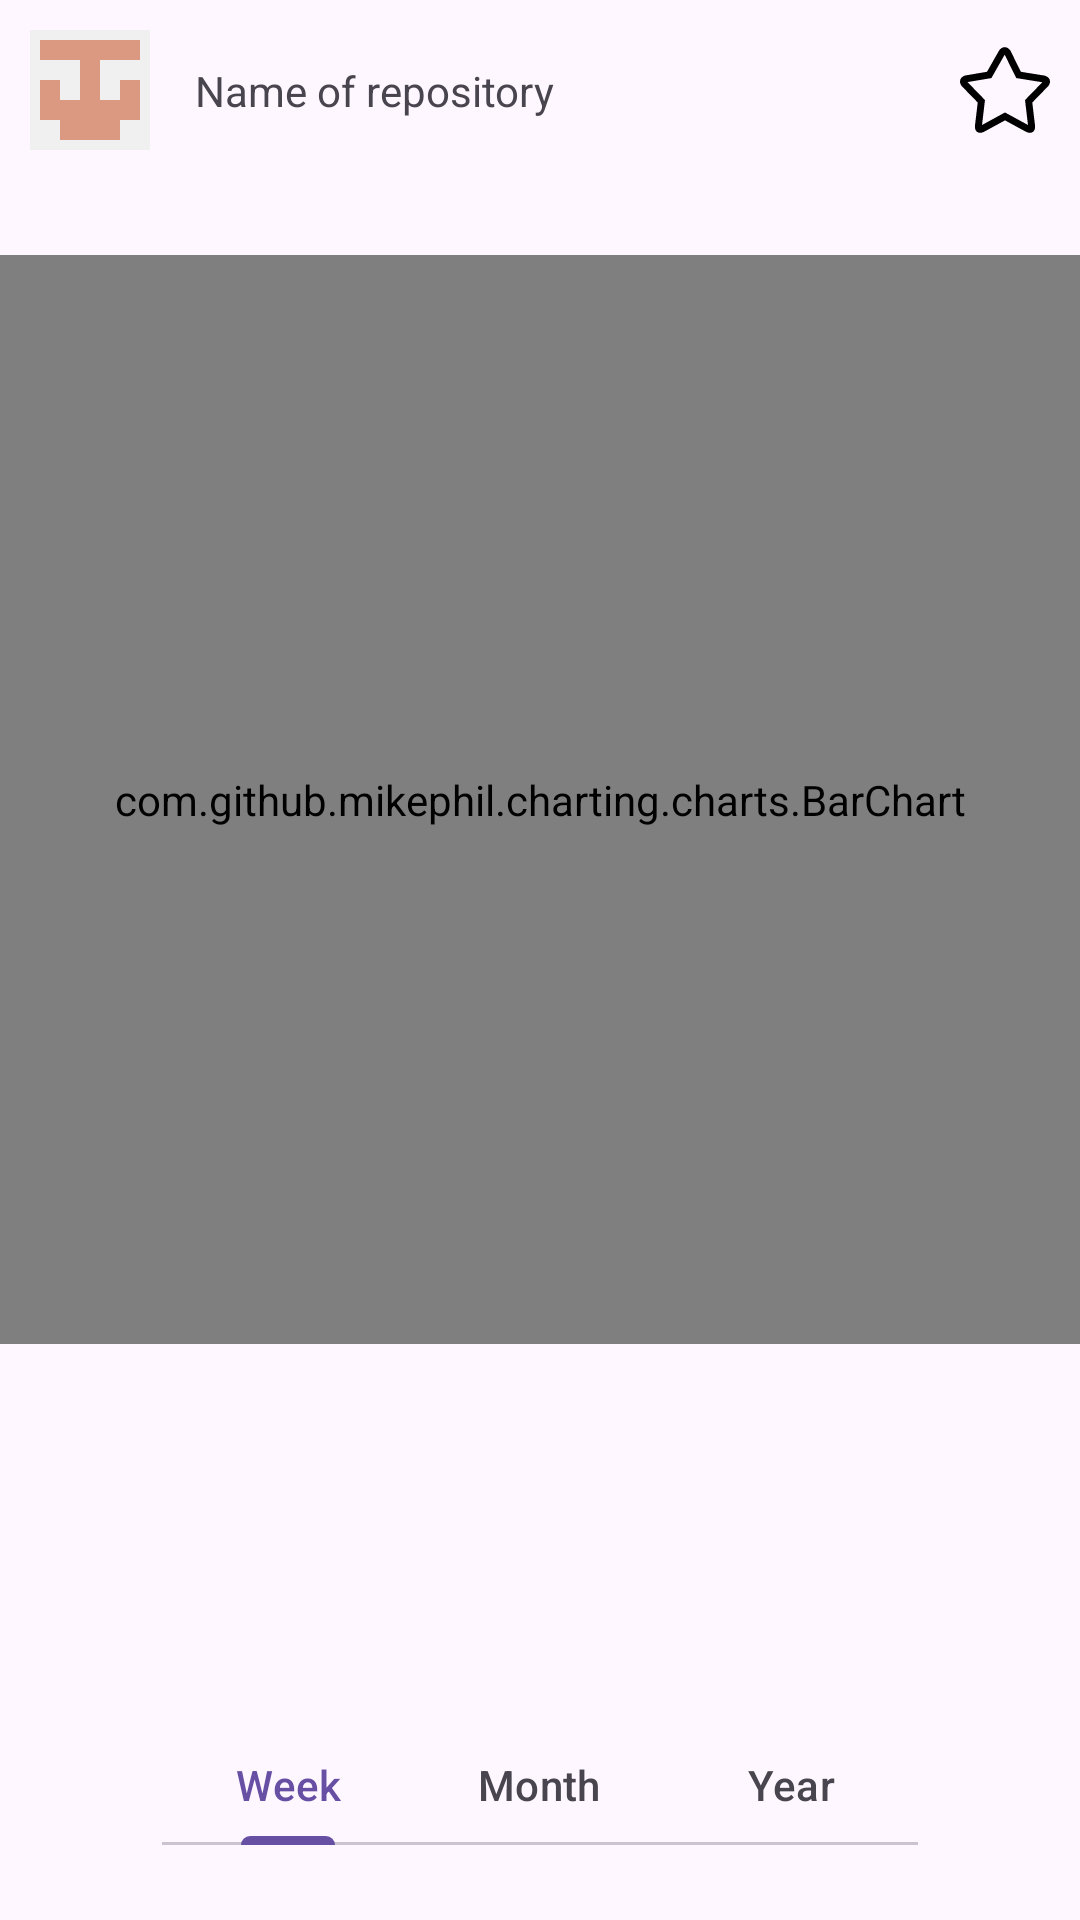

Layout XML and referenced resources for this Android screen:
<!-- AndroidManifest.xml: application theme Theme.GitApp -->
<!-- res/layout/activity_diagram.xml -->
<?xml version="1.0" encoding="utf-8"?>
<androidx.constraintlayout.widget.ConstraintLayout xmlns:android="http://schemas.android.com/apk/res/android"
    xmlns:app="http://schemas.android.com/apk/res-auto"
    xmlns:tools="http://schemas.android.com/tools"
    android:id="@+id/layout_root"
    android:layout_width="match_parent"
    android:layout_height="match_parent"
    tools:context=".ui.diagram.DiagramActivity">

    <include
        android:id="@+id/repo"
        layout="@layout/item_repo"
        android:layout_width="match_parent"
        android:layout_height="wrap_content"
        android:layout_margin="10dp"
        app:layout_constraintEnd_toEndOf="parent"
        app:layout_constraintStart_toStartOf="parent"
        app:layout_constraintTop_toTopOf="parent" />

    <com.github.mikephil.charting.charts.BarChart
        android:id="@+id/bar_chart_histogram"
        android:layout_width="0dp"
        android:layout_height="0dp"
        android:layout_marginTop="25dp"
        app:layout_constraintBottom_toTopOf="@+id/guideline_bottom"
        app:layout_constraintEnd_toEndOf="parent"
        app:layout_constraintStart_toStartOf="parent"
        app:layout_constraintTop_toBottomOf="@+id/repo" />

    <ImageView
        android:id="@+id/image_next_button"
        android:layout_width="40dp"
        android:layout_height="40dp"
        android:rotation="180"
        android:src="@drawable/ic_arrow_enabled"
        app:layout_constraintBottom_toTopOf="@+id/tab_layout_period"
        app:layout_constraintEnd_toStartOf="@+id/image_previous_button"
        app:layout_constraintHorizontal_bias="0.5"
        app:layout_constraintStart_toStartOf="parent"
        app:layout_constraintTop_toTopOf="@+id/guideline_bottom" />

    <ImageView
        android:id="@+id/image_previous_button"
        android:layout_width="40dp"
        android:layout_height="40dp"
        android:src="@drawable/ic_arrow_enabled"
        app:layout_constraintBottom_toTopOf="@+id/tab_layout_period"
        app:layout_constraintEnd_toEndOf="parent"
        app:layout_constraintHorizontal_bias="0.5"
        app:layout_constraintStart_toEndOf="@+id/image_next_button"
        app:layout_constraintTop_toBottomOf="@+id/bar_chart_histogram" />

    <androidx.constraintlayout.widget.Guideline
        android:id="@+id/guideline_bottom"
        android:layout_width="wrap_content"
        android:layout_height="wrap_content"
        android:orientation="horizontal"
        app:layout_constraintGuide_percent="0.7" />

    <com.google.android.material.tabs.TabLayout
        android:id="@+id/tab_layout_period"
        android:layout_width="0dp"
        android:layout_height="40dp"
        android:layout_marginBottom="25dp"
        app:layout_constraintBottom_toBottomOf="parent"
        app:layout_constraintEnd_toEndOf="parent"
        app:layout_constraintStart_toStartOf="parent"
        app:layout_constraintWidth_percent="0.7"
        app:tabMode="fixed">

        <com.google.android.material.tabs.TabItem
            android:layout_width="wrap_content"
            android:layout_height="match_parent"
            android:text="@string/week" />

        <com.google.android.material.tabs.TabItem
            android:layout_width="wrap_content"
            android:layout_height="match_parent"
            android:text="@string/month" />

        <com.google.android.material.tabs.TabItem
            android:layout_width="wrap_content"
            android:layout_height="match_parent"
            android:text="@string/year" />
    </com.google.android.material.tabs.TabLayout>

    <FrameLayout
        android:id="@+id/layout_progressbar"
        android:layout_width="match_parent"
        android:layout_height="match_parent"
        android:background="@color/trans_white"
        android:clickable="true"
        android:visibility="gone">

        <ProgressBar
            android:id="@+id/progressbar"
            android:layout_width="wrap_content"
            android:layout_height="wrap_content"
            android:layout_gravity="center"
            app:layout_constraintBottom_toBottomOf="parent"
            app:layout_constraintEnd_toEndOf="parent"
            app:layout_constraintStart_toStartOf="parent"
            app:layout_constraintTop_toTopOf="parent" />
    </FrameLayout>
</androidx.constraintlayout.widget.ConstraintLayout>
<!-- res/layout/item_repo.xml (included above) -->
<?xml version="1.0" encoding="utf-8"?>
<androidx.constraintlayout.widget.ConstraintLayout xmlns:android="http://schemas.android.com/apk/res/android"
    xmlns:app="http://schemas.android.com/apk/res-auto"
    android:id="@+id/view"
    android:layout_width="match_parent"
    android:paddingBottom="10dp"
    android:layout_height="wrap_content">

    <ImageView
        android:id="@+id/image_owner"
        android:layout_width="40dp"
        android:layout_height="40dp"
        app:srcCompat="@drawable/ic_owner"
        app:layout_constraintBottom_toBottomOf="@+id/text_repo_name"
        app:layout_constraintStart_toStartOf="parent"
        app:layout_constraintTop_toTopOf="@+id/text_repo_name" />

    <TextView
        android:id="@+id/text_repo_name"
        android:layout_width="0dp"
        android:layout_height="match_parent"
        android:layout_marginStart="15dp"
        android:maxLines="1"
        android:layout_marginEnd="15dp"
        android:text="@string/stub_name_of_repository"
        app:layout_constraintBottom_toBottomOf="parent"
        app:layout_constraintEnd_toStartOf="@+id/checkbox_star"
        app:layout_constraintStart_toEndOf="@+id/image_owner"
        app:layout_constraintTop_toTopOf="parent" />

    <CheckBox
        android:id="@+id/checkbox_star"
        android:layout_width="30dp"
        android:layout_height="30dp"
        android:button="@color/transparent"
        android:background="@drawable/checkbox_star"
        android:checked="false"
        app:layout_constraintBottom_toBottomOf="@+id/text_repo_name"
        app:layout_constraintEnd_toEndOf="parent"
        app:layout_constraintTop_toTopOf="@+id/text_repo_name" />

</androidx.constraintlayout.widget.ConstraintLayout>
<!-- resources referenced by this layout -->
<resources>
  <color name="trans_white">#60FFFFFF</color>
  <color name="transparent">#00FFFFFF</color>
  <!-- drawable checkbox_star (drawable) -->
  <?xml version="1.0" encoding="utf-8"?>
  <selector xmlns:android="http://schemas.android.com/apk/res/android">
      <item android:drawable="@drawable/checkbox_star_normal" android:state_checked="false" />
  
      <item android:drawable="@drawable/checkbox_star_pressed" android:state_checked="true" />
  
      <item android:drawable="@drawable/checkbox_star_normal" />
  </selector>
  <!-- drawable ic_owner: png bitmap (drawable, 1552 bytes) -->
  <string name="month">Month</string>
  <string name="stub_name_of_repository">Name of repository</string>
  <string name="week">Week</string>
  <string name="year">Year</string>
  <style name="Theme.GitApp" parent="Base.Theme.GitApp" />
  <!-- drawable checkbox_star_normal (drawable) -->
  <vector xmlns:android="http://schemas.android.com/apk/res/android"
      android:width="800dp"
      android:height="800dp"
      android:viewportWidth="248.29"
      android:viewportHeight="248.29">
    <path
        android:pathData="M55.69,242.32c2.88,0 6.07,-0.72 9.44,-2.24l59.03,-32.16l59.03,32.16c3.37,1.52 6.56,2.24 9.44,2.24c8.93,0 14.96,-6.92 14.54,-18.36l-7.71,-65.31l44.06,-45.27c9.17,-12.06 4.73,-25 -9.91,-28.91l-65.53,-10.53l-28.93,-58.22c-4.24,-6.49 -9.96,-9.75 -15.73,-9.75c-5.51,0 -11.06,2.97 -15.42,8.95L74.46,73.94l-59.89,10.06c-14.57,4.16 -18.94,17.31 -9.78,29.38l44.06,45.26l-7.71,65.31C40.72,235.4 46.75,242.32 55.69,242.32zM20.73,102.35l56.9,-9.56l8.96,-1.5l4.49,-7.91l32.19,-56.65l27.69,55.71l4.38,8.81l9.71,1.56l62.1,9.98l-41.39,42.51l-6.35,6.53l1.06,9.05l7.06,59.79l-54.23,-29.55l-9.15,-4.98l-9.15,4.98l-54.23,29.55l7.05,-59.79l1.07,-9.05l-6.35,-6.53L20.73,102.35z"
        android:fillColor="#000000"/>
  </vector>
  <!-- drawable checkbox_star_pressed (drawable) -->
  <vector xmlns:android="http://schemas.android.com/apk/res/android"
      android:width="800dp"
      android:height="800dp"
      android:viewportWidth="940.69"
      android:viewportHeight="940.69">
    <path
        android:pathData="M885.34,319.07l-258,-3.8l-102.7,-264.4c-19.8,-48.8 -88.9,-48.8 -108.6,0l-102.7,264.4l-258,3.8c-53.4,3.1 -75.1,70.2 -33.7,103.9l209.2,181.4l-71.3,247.7c-14,50.9 41.1,92.9 86.5,65.9l224.3,-122.7l224.3,122.6c45.4,27 100.5,-15 86.5,-65.9l-71.3,-247.7l209.2,-181.4C960.44,389.17 938.74,322.07 885.34,319.07z"
        android:fillColor="@color/gold"/>
  </vector>
  <style name="Base.Theme.GitApp" parent="Theme.Material3.Light">
          
          
          <item name="android:forceDarkAllowed">false</item>
      </style>
  <color name="gold">#FFCF40</color>
</resources>
